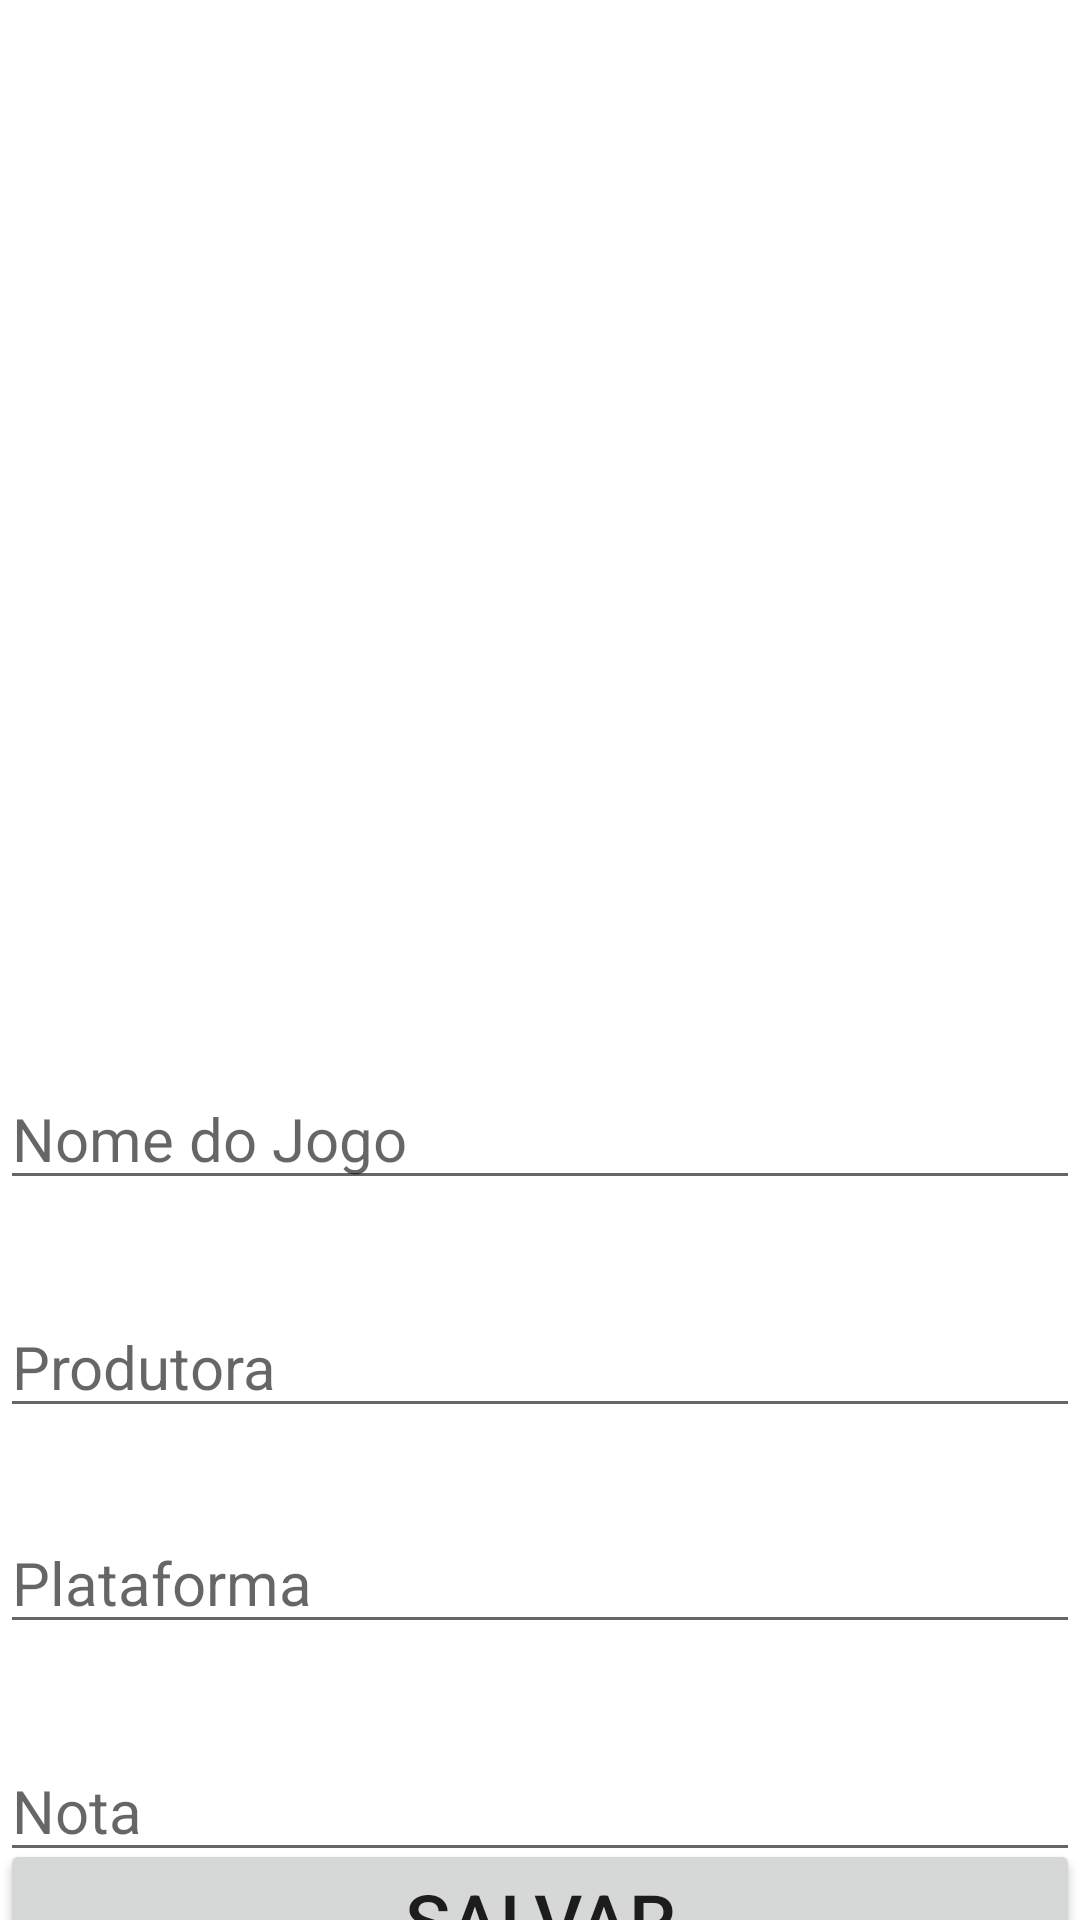

Write the Android layout XML for this screen, with the resource values it uses.
<!-- AndroidManifest.xml: application theme Theme.GamesLista -->
<!-- res/layout/activity_cadastrar_game.xml -->
<androidx.constraintlayout.widget.ConstraintLayout xmlns:android="http://schemas.android.com/apk/res/android"
    xmlns:app="http://schemas.android.com/apk/res-auto"
    xmlns:tools="http://schemas.android.com/tools"
    android:layout_width="match_parent"
    android:layout_height="match_parent"
    tools:context=".CadastrarGameActivity">

    <ImageView
        android:id="@+id/ivCadastrar"
        android:layout_width="0dp"
        android:layout_height="300dp"
        android:src="@mipmap/ic_launcher"
        app:layout_constraintEnd_toEndOf="parent"
        app:layout_constraintStart_toStartOf="parent"
        app:layout_constraintTop_toTopOf="parent"/>

    <EditText
        android:id="@+id/etNomeGame"
        android:layout_width="0dp"
        android:layout_height="wrap_content"
        android:layout_marginTop="56dp"
        android:hint="@string/nome_do_jogo"
        android:textSize="20sp"
        android:maxLines="1"
        app:layout_constraintEnd_toEndOf="parent"
        app:layout_constraintHorizontal_bias="0.0"
        app:layout_constraintStart_toStartOf="parent"
        app:layout_constraintTop_toBottomOf="@id/ivCadastrar" />

    <EditText
        android:id="@+id/etNomeProdutora"
        android:layout_width="0dp"
        android:layout_height="wrap_content"
        android:layout_marginTop="32dp"
        android:hint="@string/produtora"
        android:textSize="20sp"
        android:maxLines="1"
        app:layout_constraintEnd_toEndOf="parent"
        app:layout_constraintHorizontal_bias="0.0"
        app:layout_constraintStart_toStartOf="parent"
        app:layout_constraintTop_toBottomOf="@id/etNomeGame" />

    <EditText
        android:id="@+id/etPlataformaGame"
        android:layout_width="0dp"
        android:layout_height="wrap_content"
        android:layout_marginTop="28dp"
        android:hint="@string/plataforma"
        android:textSize="20sp"
        android:maxLines="1"
        app:layout_constraintEnd_toEndOf="parent"
        app:layout_constraintHorizontal_bias="0.0"
        app:layout_constraintStart_toStartOf="parent"
        app:layout_constraintTop_toBottomOf="@id/etNomeProdutora" />

    <EditText
        android:id="@+id/etNotaGame"
        android:layout_width="0dp"
        android:layout_height="wrap_content"
        android:layout_marginTop="32dp"
        android:hint="@string/nota"
        android:textSize="20sp"
        android:maxLines="1"
        app:layout_constraintEnd_toEndOf="parent"
        app:layout_constraintHorizontal_bias="0.0"
        app:layout_constraintStart_toStartOf="parent"
        app:layout_constraintTop_toBottomOf="@id/etPlataformaGame" />

    <Button
        android:id="@+id/btCadastrar"
        android:layout_width="0dp"
        android:layout_height="wrap_content"
        android:text="@string/salvar"
        android:textSize="25sp"
        app:layout_constraintBottom_toBottomOf="parent"
        app:layout_constraintEnd_toEndOf="parent"
        app:layout_constraintHorizontal_bias="0.0"
        app:layout_constraintStart_toStartOf="parent"
        app:layout_constraintTop_toBottomOf="@id/etNotaGame"
        app:layout_constraintVertical_bias="0.3" />
</androidx.constraintlayout.widget.ConstraintLayout>
<!-- resources referenced by this layout -->
<resources>
  <string name="nome_do_jogo">Nome do Jogo</string>
  <string name="nota">Nota</string>
  <string name="plataforma">Plataforma</string>
  <string name="produtora">Produtora</string>
  <string name="salvar">Salvar</string>
  <style name="Theme.GamesLista" parent="Theme.MaterialComponents.DayNight.DarkActionBar">
          
          <item name="colorPrimary">@color/purple_500</item>
          <item name="colorPrimaryVariant">@color/purple_700</item>
          <item name="colorOnPrimary">@color/white</item>
          
          <item name="colorSecondary">@color/teal_200</item>
          <item name="colorSecondaryVariant">@color/teal_700</item>
          <item name="colorOnSecondary">@color/black</item>
          
          <item name="android:statusBarColor" tools:targetApi="l">?attr/colorPrimaryVariant</item>
          
      </style>
  <!-- not gathered from this repository: default colours our renderer supplied (Android Studio template values) -->
  <color name="purple_500">#FF6200EE</color>
  <color name="purple_700">#FF3700B3</color>
  <color name="teal_200">#FF03DAC5</color>
  <color name="teal_700">#FF018786</color>
  <color name="black">#FF000000</color>
  <color name="white">#FFFFFFFF</color>
</resources>
